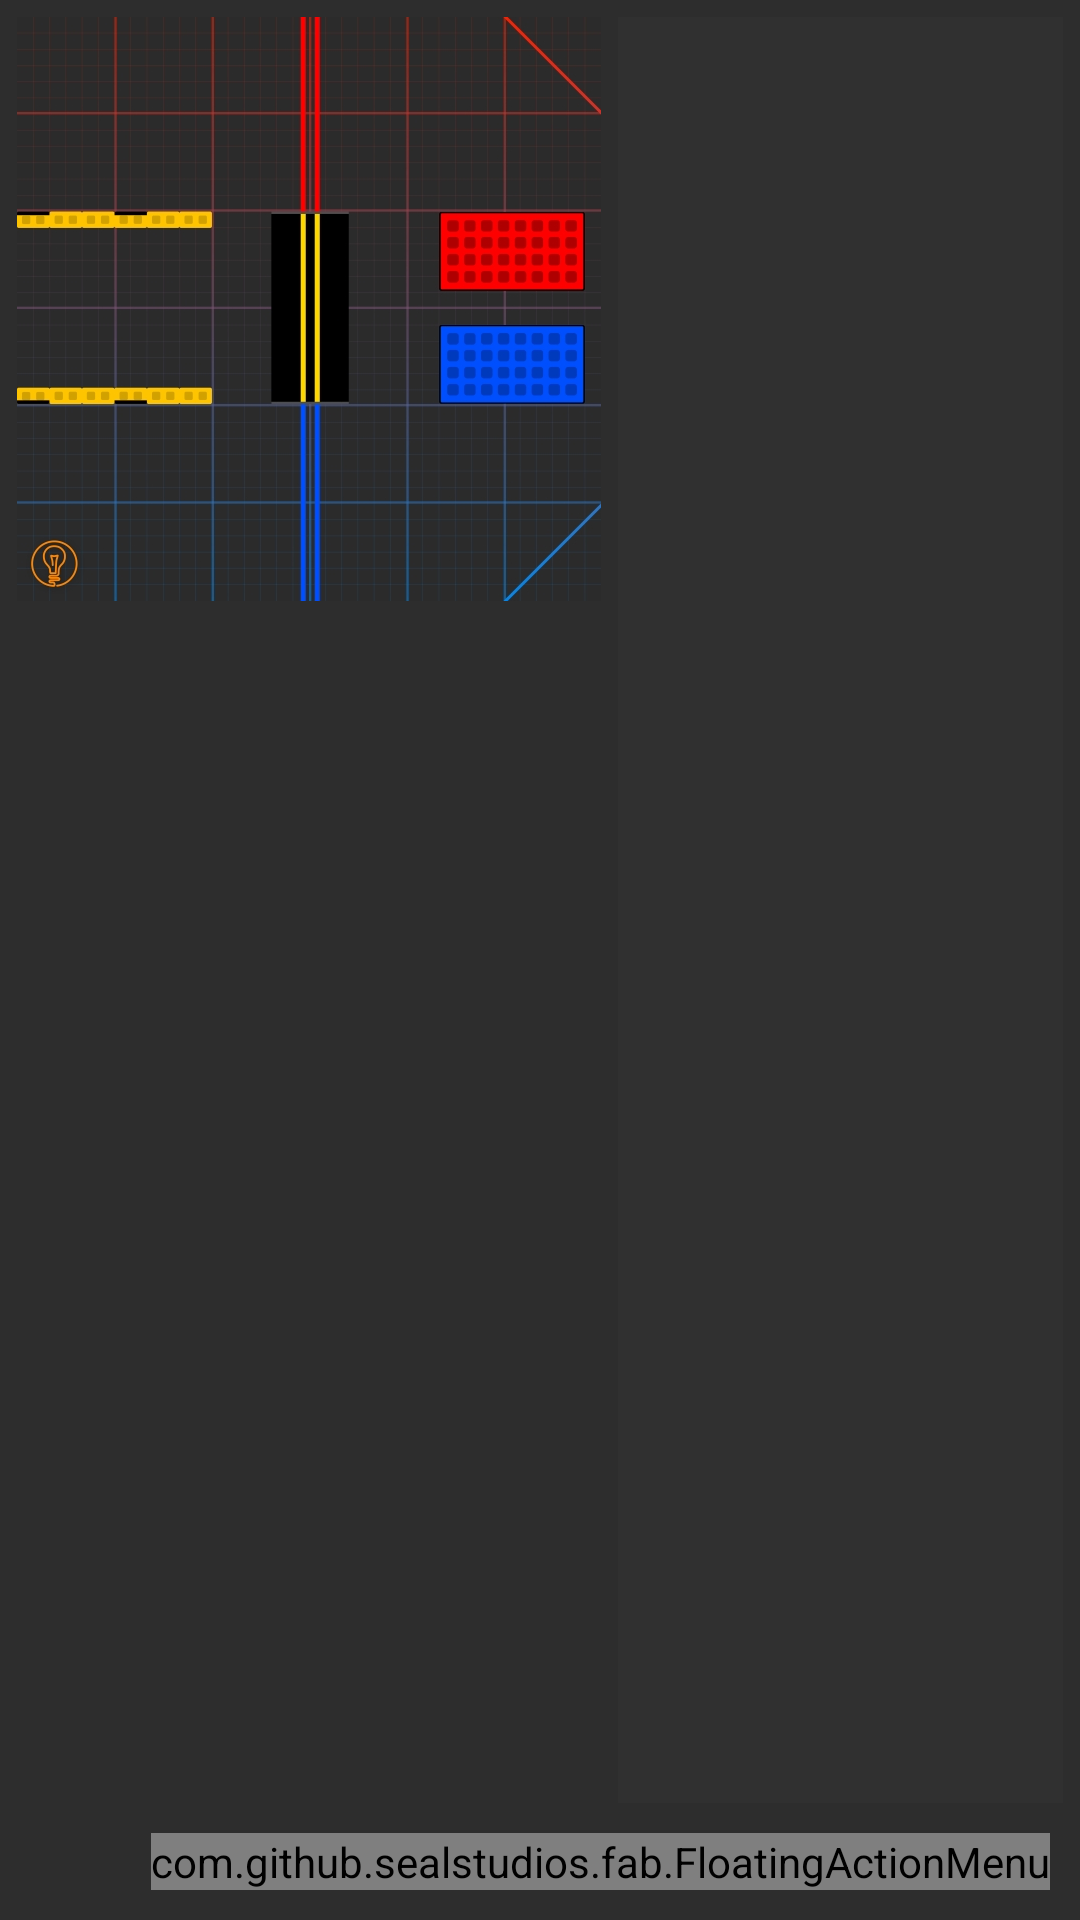

The Android layout XML behind this screen, and the referenced resources:
<!-- AndroidManifest.xml: application theme AppTheme -->
<!-- res/layout/activity_main.xml -->
<?xml version="1.0" encoding="utf-8"?>
<androidx.coordinatorlayout.widget.CoordinatorLayout xmlns:android="http://schemas.android.com/apk/res/android"
    xmlns:app="http://schemas.android.com/apk/res-auto"
    xmlns:tools="http://schemas.android.com/tools"
    android:layout_width="match_parent"
    android:layout_height="match_parent"
    android:background="@color/background"
    android:id="@+id/coordinator"
    tools:context=".MainActivity">

        <RelativeLayout
            android:layout_width="match_parent"
            android:layout_height="match_parent">

            <com.github.sealstudios.fab.FloatingActionMenu
                android:id="@+id/floatingActionMenu"
                android:layout_width="wrap_content"
                android:layout_height="wrap_content"
                android:layout_alignParentEnd="true"
                android:layout_alignParentRight="true"
                android:layout_alignParentBottom="true"
                android:layout_margin="10dp"
                app:menu_backgroundColor="@android:color/transparent"
                app:menu_openDirection="left"
                app:menu_labels_showShadow="true"
                app:menu_colorNormal="@color/colorAccent"
                app:menu_colorPressed="@color/colorAccent"
                app:menu_colorRipple="@color/colorAccent">

                <com.github.sealstudios.fab.FloatingActionButton
                    android:id="@+id/setOrigin"
                    android:layout_width="wrap_content"
                    android:layout_height="wrap_content"
                    app:fab_size="mini"
                    android:src="@drawable/ic_gps_fixed_black_24dp"
                    app:fab_colorDisabled="#404040"
                    app:fab_colorNormal="@color/colorAccent"
                    app:fab_colorRipple="@color/colorAccent"
                    app:fab_colorPressed="@android:color/white"/>

                <com.github.sealstudios.fab.FloatingActionButton
                    android:id="@+id/addNewFunction"
                    android:layout_width="wrap_content"
                    android:layout_height="wrap_content"
                    app:fab_size="mini"
                    android:src="@drawable/ic_code_black_24dp"
                    app:fab_colorDisabled="#404040"
                    app:fab_colorNormal="@color/colorAccent"
                    app:fab_colorRipple="@color/colorAccent"
                    app:fab_colorPressed="@android:color/white"/>

                <com.github.sealstudios.fab.FloatingActionButton
                    android:id="@+id/editFunction"
                    android:layout_width="wrap_content"
                    android:layout_height="wrap_content"
                    app:fab_size="mini"
                    android:src="@drawable/ic_edit_black_24dp"
                    app:fab_colorDisabled="#404040"
                    app:fab_colorNormal="@color/colorAccent"
                    app:fab_colorRipple="@color/colorAccent"
                    app:fab_colorPressed="@android:color/white"/>

                <com.github.sealstudios.fab.FloatingActionButton
                    android:id="@+id/callFunction"
                    android:layout_width="wrap_content"
                    android:layout_height="wrap_content"
                    app:fab_size="mini"
                    app:fab_colorDisabled="#404040"
                    android:src="@drawable/ic_playlist_add_black_24dp"
                    app:fab_colorNormal="@color/colorAccent"
                    app:fab_colorRipple="@color/colorAccent"
                    app:fab_colorPressed="@android:color/white"/>

                <com.github.sealstudios.fab.FloatingActionButton
                    android:id="@+id/saveFile"
                    android:layout_width="wrap_content"
                    android:layout_height="wrap_content"
                    app:fab_size="mini"
                    android:src="@drawable/ic_save_black_24dp"
                    app:fab_colorDisabled="#404040"
                    app:fab_colorNormal="@color/colorAccent"
                    app:fab_colorRipple="@color/colorAccent"
                    app:fab_colorPressed="@android:color/white"/>

                <com.github.sealstudios.fab.FloatingActionButton
                    android:id="@+id/uploadFile"
                    android:layout_width="wrap_content"
                    android:layout_height="wrap_content"
                    app:fab_size="mini"
                    app:fab_colorDisabled="#404040"
                    android:src="@drawable/ic_file_upload_black_24dp"
                    app:fab_colorNormal="@color/colorAccent"
                    app:fab_colorRipple="@color/colorAccent"
                    app:fab_colorPressed="@android:color/white"/>

                <com.github.sealstudios.fab.FloatingActionButton
                    android:id="@+id/newProgram"
                    android:layout_width="wrap_content"
                    android:layout_height="wrap_content"
                    app:fab_size="mini"
                    android:src="@drawable/ic_fiber_new_black_24dp"
                    app:fab_colorDisabled="#404040"
                    app:fab_colorNormal="@color/colorAccent"
                    app:fab_colorRipple="@color/colorAccent"
                    app:fab_colorPressed="@android:color/white"/>

            </com.github.sealstudios.fab.FloatingActionMenu>

            <ImageView
                android:id="@+id/fieldView"
                android:layout_width="584px"
                android:layout_height="584px"
                android:layout_alignParentStart="true"
                android:layout_alignParentTop="true"
                android:layout_marginStart="17px"
                android:layout_marginTop="17px"
                android:scaleType="centerInside"
                app:layout_constraintBottom_toBottomOf="parent"
                app:layout_constraintEnd_toEndOf="parent"
                app:layout_constraintHorizontal_bias="0.0"
                app:layout_constraintStart_toStartOf="parent"
                app:layout_constraintTop_toTopOf="parent"
                app:layout_constraintVertical_bias="0.0"
                app:srcCompat="@drawable/field_image2" />

            <androidx.recyclerview.widget.RecyclerView
                android:id="@+id/programFunctionsRecyclerView"
                android:layout_width="wrap_content"
                android:layout_height="wrap_content"
                android:layout_toRightOf="@id/fieldView"
                android:layout_marginTop="17px"
                android:layout_marginRight="17px"
                android:layout_marginLeft="17px"
                android:scrollbars="vertical"
                android:layout_alignParentTop="true"
                android:layout_alignParentRight="true"
                android:layout_above="@id/floatingActionMenu"
                android:background="#303030"
                />

        </RelativeLayout>

</androidx.coordinatorlayout.widget.CoordinatorLayout>
<!-- resources referenced by this layout -->
<resources>
  <color name="background">#2d2d2d</color>
  <color name="colorAccent">#ff8800</color>
  <!-- drawable field_image2: jpg bitmap (drawable, 136742 bytes) -->
  <style name="AppTheme" parent="Theme.AppCompat.Light.DarkActionBar">
          
          <item name="colorPrimary">@color/colorPrimary</item>
          <item name="colorPrimaryDark">@color/colorPrimaryDark</item>
          <item name="colorAccent">@color/colorAccent</item>
          <item name="android:colorEdgeEffect">@color/scrollEdgeColor</item>
      </style>
  <color name="colorPrimary">#ff8000</color>
  <color name="colorPrimaryDark">#b64c00</color>
</resources>
